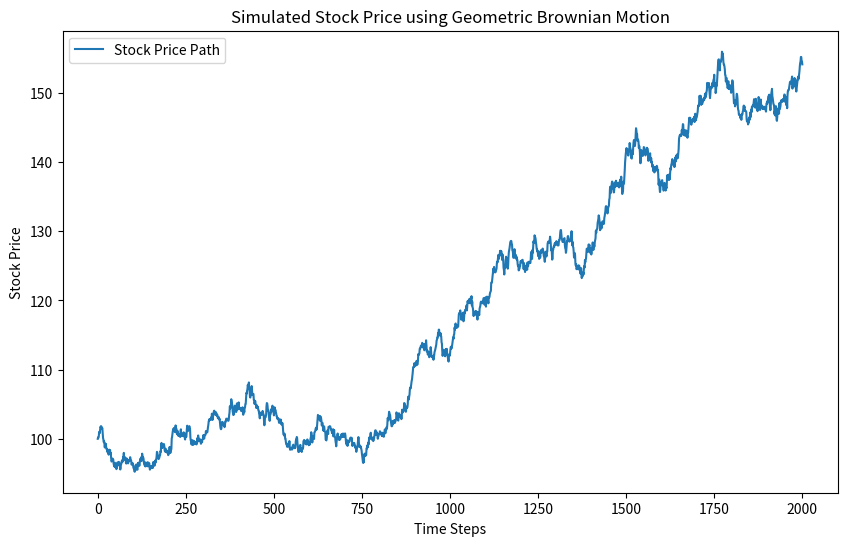
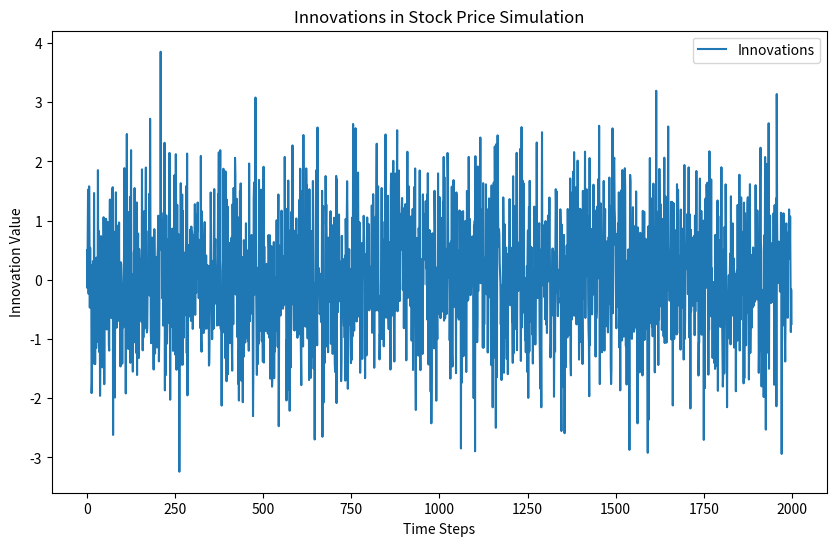

Recreate these plots in Python, in order.
#!/usr/bin/env python
# coding: utf-8

# In[ ]:


import numpy as np
import matplotlib.pyplot as plt
import random as rd


# ### Parameters

# In[ ]:


S = 100
mu = 0.095
sigma = 0.175
T = 1 
N = 2000
simulations = 1

dt = T / N


# ### Simulation

# In[ ]:


np.random.seed(42) # sets a starting point for the random numbers 
S_t = np.zeros((N + 1 ,simulations)) # creates an array filled with 0s, has (N + 1) rows and (simulations) columns
innovations = np.zeros(N)
S_t[0] = S # sets the first row of the array to the intial stock price (s)


# In[ ]:


for t in range(1, N + 1): # starts the loop from 1 to N 
    Z = np.random.standard_normal() # generates (simulations) number of random numbers from a stan norm dist (mean0, std 1)
    innovations[t-1]=Z # store each innovation
    S_t[t] = S_t[t-1] * np.exp((mu - 0.5 * sigma**2) * dt + sigma * Z * np.sqrt(dt)) # GBE/Ito equation 


# ### Plotting

# In[ ]:


# Plot the stock price
plt.figure(figsize=(10, 6))
plt.plot(S_t, label='Stock Price Path')
plt.title('Simulated Stock Price using Geometric Brownian Motion')
plt.xlabel('Time Steps')
plt.ylabel('Stock Price')
plt.legend()
plt.show()

# Plot the innovations (random shocks)
plt.figure(figsize=(10, 6))
plt.plot(innovations, label='Innovations')
plt.title('Innovations in Stock Price Simulation')
plt.xlabel('Time Steps')
plt.ylabel('Innovation Value')
plt.legend()
plt.show()


# In[ ]:




